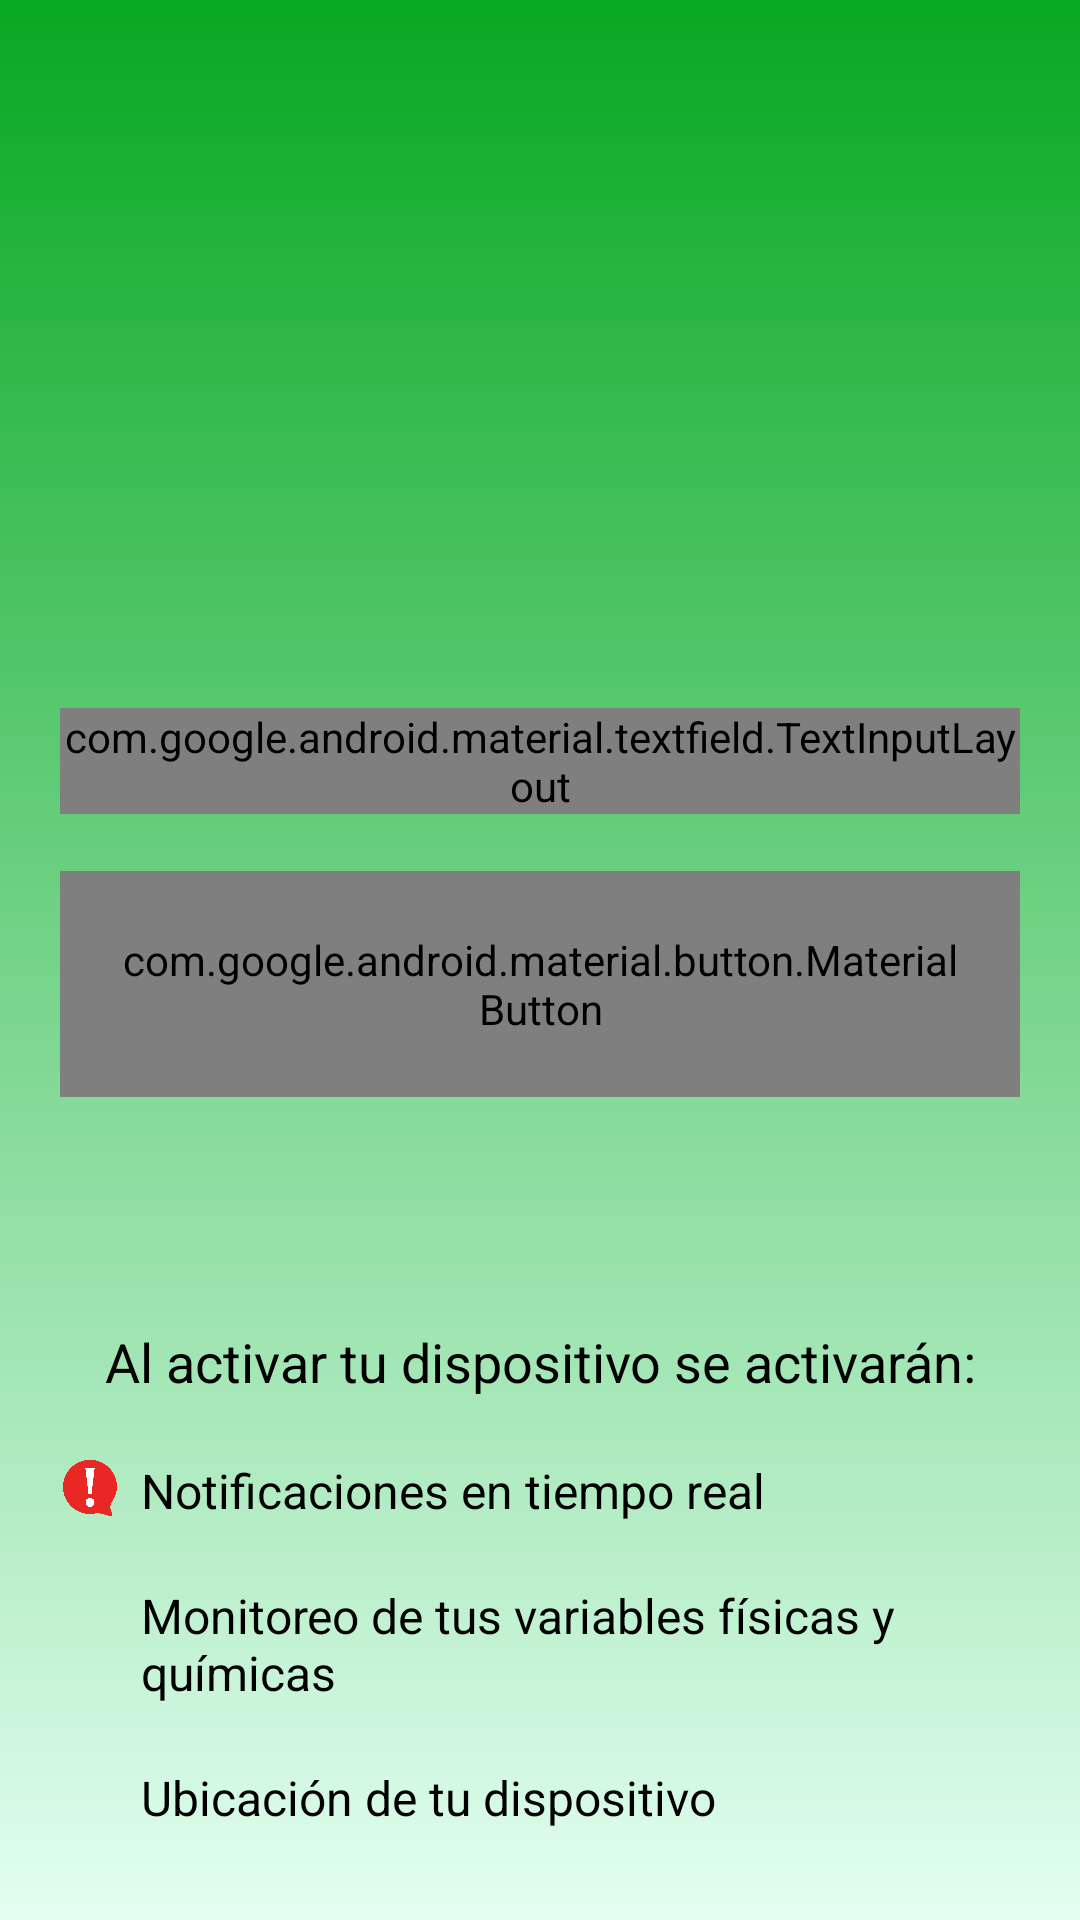

Layout XML and referenced resources for this Android screen:
<!-- AndroidManifest.xml: application theme AppTheme -->
<!-- res/layout/activity_num_serie_iot.xml -->
<?xml version="1.0" encoding="utf-8"?>
<androidx.constraintlayout.widget.ConstraintLayout xmlns:android="http://schemas.android.com/apk/res/android"
    xmlns:app="http://schemas.android.com/apk/res-auto"
    xmlns:tools="http://schemas.android.com/tools"
    android:layout_width="match_parent"
    android:layout_height="match_parent"
    android:descendantFocusability="beforeDescendants"
    android:focusableInTouchMode="true"
    android:background="@drawable/verdegradient"
    tools:context=".Activities.numSerieIot">

    <LinearLayout
        android:id="@+id/linearLayout3"
        android:layout_width="match_parent"
        android:layout_height="wrap_content"
        android:layout_marginTop="216dp"
        android:gravity="center"
        android:orientation="vertical"
        android:padding="20dp"
        app:layout_constraintEnd_toEndOf="parent"
        app:layout_constraintHorizontal_bias="0.0"
        app:layout_constraintStart_toStartOf="parent"
        app:layout_constraintTop_toTopOf="parent"
        tools:ignore="MissingConstraints">


        <com.google.android.material.textfield.TextInputLayout
            android:id="@+id/etxSerie"
            style="@style/Widget.MaterialComponents.TextInputLayout.OutlinedBox"
            android:layout_width="match_parent"
            android:layout_height="wrap_content"
            android:hint="Número de serie"
            android:textColorHint="#ffffff"
            app:boxBackgroundMode="outline"
            app:layout_constraintBottom_toBottomOf="parent"
            app:layout_constraintEnd_toEndOf="parent"
            app:layout_constraintStart_toStartOf="parent"
            app:layout_constraintTop_toTopOf="parent"
            app:itemIconTint="#fff"
            app:startIconDrawable="@android:mipmap/sym_def_app_icon"
            tools:ignore="MissingConstraints">

            <com.google.android.material.textfield.TextInputEditText
                android:layout_width="match_parent"
                android:layout_height="wrap_content"
                android:textColor="#FFFFFF" />

        </com.google.android.material.textfield.TextInputLayout>

        <TextView
            android:layout_width="wrap_content"
            android:layout_height="wrap_content"/>

        <com.google.android.material.button.MaterialButton
            android:id="@+id/btnPerfil"
            android:layout_width="match_parent"
            android:layout_height="wrap_content"
            android:gravity="center"
            android:padding="20dp"
            android:text="Activar dispositivo"
            tools:ignore="MissingConstraints">

        </com.google.android.material.button.MaterialButton>


    </LinearLayout>

    <ImageView
        android:id="@+id/imageView2"
        android:layout_width="140dp"
        android:layout_height="140dp"
        app:layout_constraintBottom_toTopOf="@+id/linearLayout3"
        app:layout_constraintEnd_toEndOf="parent"
        app:layout_constraintStart_toStartOf="parent"
        app:layout_constraintTop_toTopOf="parent"
        app:srcCompat="@drawable/iot" />

    <LinearLayout
        android:layout_width="match_parent"
        android:layout_height="wrap_content"
        android:layout_marginStart="1dp"
        android:layout_marginEnd="1dp"
        android:orientation="vertical"
        android:padding="10dp"
        app:layout_constraintBottom_toBottomOf="parent"
        app:layout_constraintEnd_toEndOf="parent"
        app:layout_constraintHorizontal_bias="0.0"
        app:layout_constraintStart_toStartOf="parent"

        >

        <LinearLayout
            android:layout_width="match_parent"
            android:layout_height="wrap_content">

            <TextView
                android:layout_width="match_parent"
                android:layout_height="wrap_content"
                android:gravity="center"
                android:text="Al activar tu dispositivo se activarán:"
                android:textColor="#000"
                android:textSize="18dp" />
        </LinearLayout>

        <TextView
            android:layout_width="wrap_content"
            android:layout_height="10dp" />

        <LinearLayout
            android:layout_width="match_parent"
            android:layout_height="wrap_content"
            android:padding="10dp">

            <ImageView
                android:layout_width="18dp"
                android:layout_height="20dp"
                android:src="@drawable/notifi" />

            <TextView
                android:layout_width="8dp"
                android:layout_height="8dp" />

            <TextView
                android:layout_width="match_parent"
                android:layout_height="wrap_content"
                android:text="Notificaciones en tiempo real"
                android:textColor="#000"
                android:textSize="16dp" />
        </LinearLayout>

        <LinearLayout
            android:layout_width="match_parent"
            android:layout_height="wrap_content"
            android:padding="10dp">

            <ImageView
                android:layout_width="18dp"
                android:layout_height="20dp"
                android:src="@drawable/moni" />

            <TextView
                android:layout_width="8dp"
                android:layout_height="8dp" />

            <TextView
                android:layout_width="match_parent"
                android:layout_height="wrap_content"
                android:text="Monitoreo de tus variables físicas y químicas"
                android:textColor="#000"
                android:textSize="16dp" />
        </LinearLayout>

        <LinearLayout
            android:layout_width="match_parent"
            android:layout_height="wrap_content"
            android:padding="10dp">

            <ImageView
                android:layout_width="18dp"
                android:layout_height="20dp"
                android:src="@drawable/ubi" />

            <TextView
                android:layout_width="8dp"
                android:layout_height="8dp" />

            <TextView
                android:layout_width="match_parent"
                android:layout_height="wrap_content"
                android:text="Ubicación de tu dispositivo"
                android:textColor="#000"
                android:textSize="16dp" />
        </LinearLayout>

        <LinearLayout
            android:layout_width="match_parent"
            android:layout_height="10dp"
            android:padding="10dp">

            <TextView
                android:layout_width="5dp"
                android:layout_height="5dp" />

            <TextView
                android:layout_width="match_parent"
                android:layout_height="wrap_content"
                android:text=""
                android:textColor="#fff"
                android:textSize="16dp" />
        </LinearLayout>


    </LinearLayout>
</androidx.constraintlayout.widget.ConstraintLayout>
<!-- resources referenced by this layout -->
<resources>
  <!-- drawable iot: png bitmap (drawable-v24, 109269 bytes) -->
  <!-- drawable notifi: png bitmap (drawable-v24, 6456 bytes) -->
  <!-- drawable verdegradient (drawable) -->
  <shape xmlns:android="http://schemas.android.com/apk/res/android" android:shape="rectangle" >
      <gradient
          android:type="linear"
          android:startColor="#FFE3FFF1"
          android:endColor="#FF07A822"
          android:angle="90"/>
      <shape xmlns:android="http://schemas.android.com/apk/res/android" android:shape="rectangle" >
          <gradient
              android:type="radial"
              android:centerX="50%"
              android:centerY="50%"
              android:startColor="#FFE3FFF1"
              android:endColor="#FF07A822"
              android:gradientRadius="100"/>
      </shape>
  </shape>
  <style name="AppTheme" parent="Theme.AppCompat.Light.NoActionBar">
          
          <item name="colorPrimary">#335e80</item>
          <item name="colorPrimaryDark">#193952</item>
          <item name="colorAccent">#193952</item>
      </style>
</resources>
